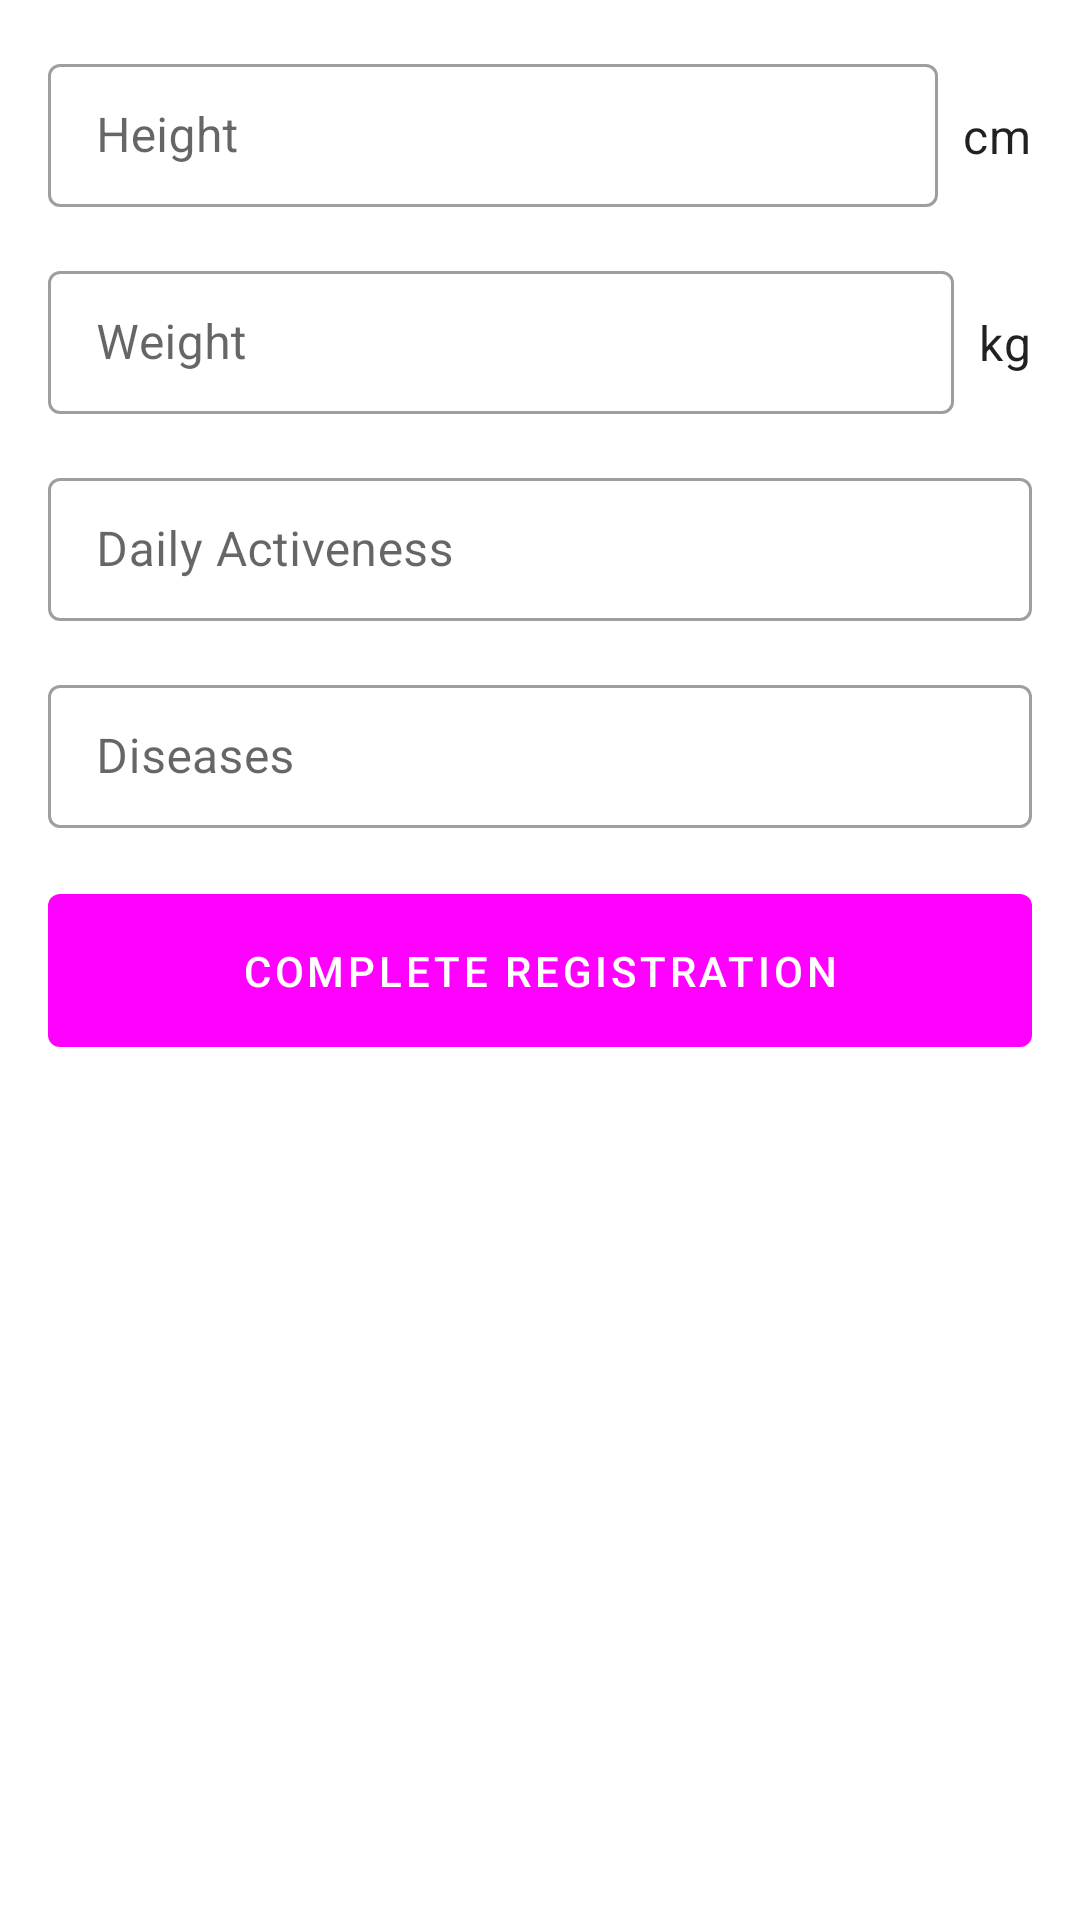

Layout XML and referenced resources for this Android screen:
<!-- AndroidManifest.xml: application theme Theme.Fatlytics.Light.DarkActionBar -->
<!-- res/layout/health_info_fragment.xml -->
<?xml version="1.0" encoding="utf-8"?>
<layout xmlns:android="http://schemas.android.com/apk/res/android"
    xmlns:tools="http://schemas.android.com/tools">

    <androidx.core.widget.NestedScrollView
        android:layout_height="match_parent"
        android:layout_width="match_parent"
        tools:context=".ui.main.MainActivity">

        <androidx.appcompat.widget.LinearLayoutCompat
            android:layout_height="wrap_content"
            android:layout_width="match_parent"
            android:orientation="vertical"
            android:padding="16dp">

            <androidx.appcompat.widget.LinearLayoutCompat
                android:layout_height="wrap_content"
                android:layout_width="match_parent"
                android:orientation="horizontal">

                <com.google.android.material.textfield.TextInputLayout
                    style="@style/Widget.MaterialComponents.TextInputLayout.OutlinedBox.Dense"
                    android:hint="@string/height"
                    android:layout_height="wrap_content"
                    android:layout_weight="1"
                    android:layout_width="match_parent">

                    <com.google.android.material.textfield.TextInputEditText
                        style="@style/Widget.MaterialComponents.TextInputEditText.OutlinedBox.Dense"
                        android:id="@+id/height_input_edit_text"
                        android:inputType="number"
                        android:layout_height="wrap_content"
                        android:layout_width="match_parent"
                        android:maxLength="3"
                        android:textAlignment="viewEnd" />
                </com.google.android.material.textfield.TextInputLayout>

                <androidx.appcompat.widget.AppCompatTextView
                    style="@style/TextAppearance.MaterialComponents.Body1"
                    android:layout_height="wrap_content"
                    android:layout_marginStart="8dp"
                    android:layout_width="wrap_content"
                    android:text="@string/cm" />

            </androidx.appcompat.widget.LinearLayoutCompat>

            <androidx.appcompat.widget.LinearLayoutCompat
                android:layout_height="wrap_content"
                android:layout_marginTop="16dp"
                android:layout_width="match_parent"
                android:orientation="horizontal">

                <com.google.android.material.textfield.TextInputLayout
                    style="@style/Widget.MaterialComponents.TextInputLayout.OutlinedBox.Dense"
                    android:hint="@string/weight"
                    android:layout_height="wrap_content"
                    android:layout_weight="1"
                    android:layout_width="match_parent">

                    <com.google.android.material.textfield.TextInputEditText
                        style="@style/Widget.MaterialComponents.TextInputEditText.OutlinedBox.Dense"
                        android:id="@+id/weight_input_edit_text"
                        android:inputType="number"
                        android:layout_height="wrap_content"
                        android:layout_width="match_parent"
                        android:maxLength="3"
                        android:textAlignment="viewEnd" />
                </com.google.android.material.textfield.TextInputLayout>

                <androidx.appcompat.widget.AppCompatTextView
                    style="@style/TextAppearance.MaterialComponents.Body1"
                    android:layout_height="wrap_content"
                    android:layout_marginStart="8dp"
                    android:layout_width="wrap_content"
                    android:text="@string/kg" />
            </androidx.appcompat.widget.LinearLayoutCompat>

            <com.google.android.material.textfield.TextInputLayout
                style="@style/Widget.MaterialComponents.TextInputLayout.OutlinedBox.Dense"
                android:hint="@string/daily_activeness"
                android:layout_height="wrap_content"
                android:layout_marginTop="16dp"
                android:layout_width="match_parent">

                <com.google.android.material.textfield.TextInputEditText
                    style="@style/Widget.MaterialComponents.TextInputEditText.OutlinedBox.Dense"
                    android:id="@+id/daily_activeness_input_edit_text"
                    android:inputType="text"
                    android:layout_height="wrap_content"
                    android:layout_width="match_parent" />
            </com.google.android.material.textfield.TextInputLayout>

            <com.google.android.material.textfield.TextInputLayout
                style="@style/Widget.MaterialComponents.TextInputLayout.OutlinedBox.Dense"
                android:hint="@string/diseases"
                android:layout_height="wrap_content"
                android:layout_marginTop="16dp"
                android:layout_width="match_parent">

                <com.google.android.material.textfield.TextInputEditText
                    style="@style/Widget.MaterialComponents.TextInputEditText.OutlinedBox.Dense"
                    android:id="@+id/diseases_input_edit_text"
                    android:inputType="text"
                    android:layout_height="wrap_content"
                    android:layout_width="match_parent" />
            </com.google.android.material.textfield.TextInputLayout>

            <com.google.android.material.button.MaterialButton
                style="@style/Widget.MaterialComponents.Button"
                android:id="@+id/complete_registration_button"
                android:layout_height="wrap_content"
                android:layout_marginTop="16dp"
                android:layout_width="match_parent"
                android:padding="16dp"
                android:text="@string/complete_registration" />
        </androidx.appcompat.widget.LinearLayoutCompat>
    </androidx.core.widget.NestedScrollView>


</layout>
<!-- resources referenced by this layout -->
<resources>
  <string name="cm">cm</string>
  <string name="complete_registration">Complete Registration</string>
  <string name="daily_activeness">Daily Activeness</string>
  <string name="diseases">Diseases</string>
  <string name="height">Height</string>
  <string name="kg">kg</string>
  <string name="weight">Weight</string>
  <style name="Theme.Fatlytics.Light.DarkActionBar" parent="Theme.MaterialComponents.Light.DarkActionBar">
          <item name="colorPrimary">@color/orange_900</item>
          <item name="android:statusBarColor">?attr/colorPrimary</item>
  
          
          <item name="md_corner_radius">16dp</item>
          <item name="colorAccent">?attr/colorPrimary</item>
      </style>
</resources>
